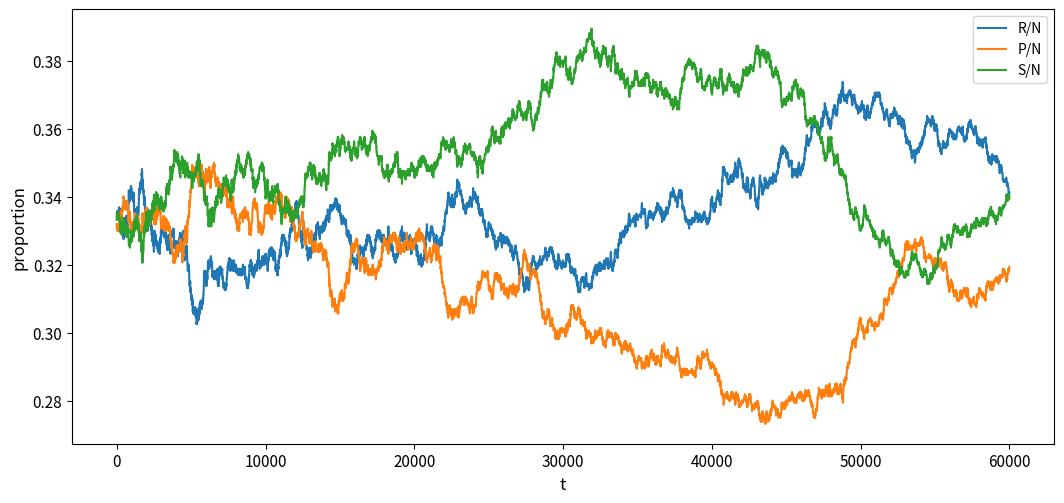
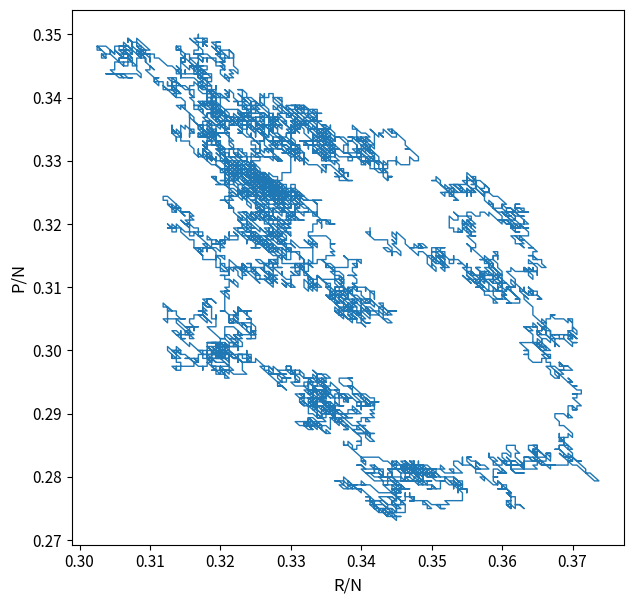
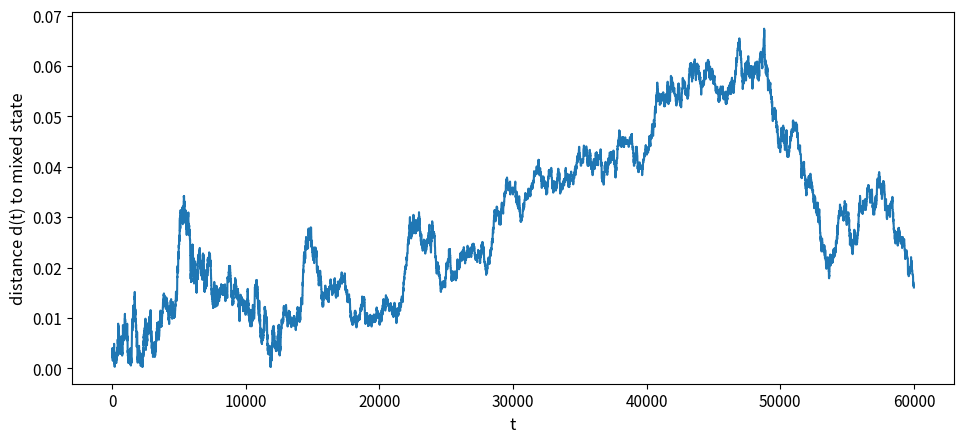
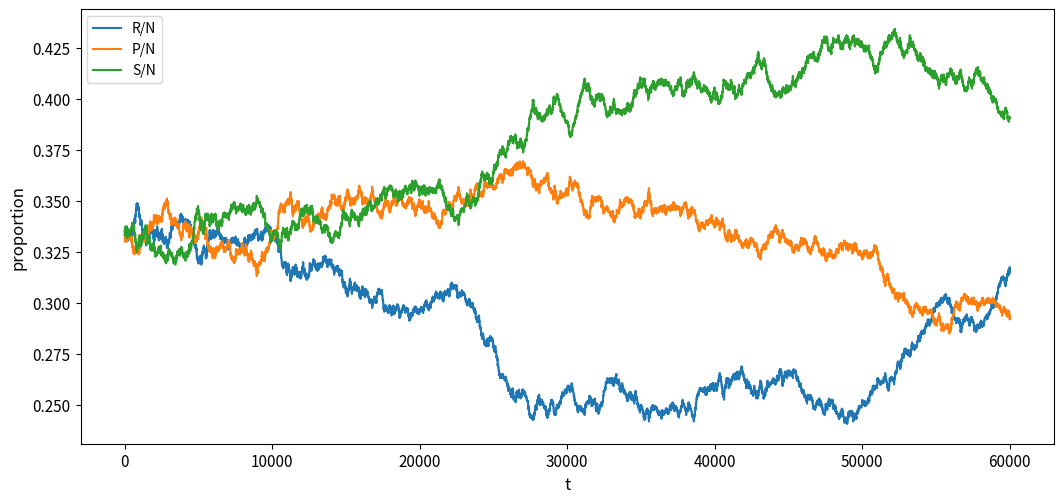
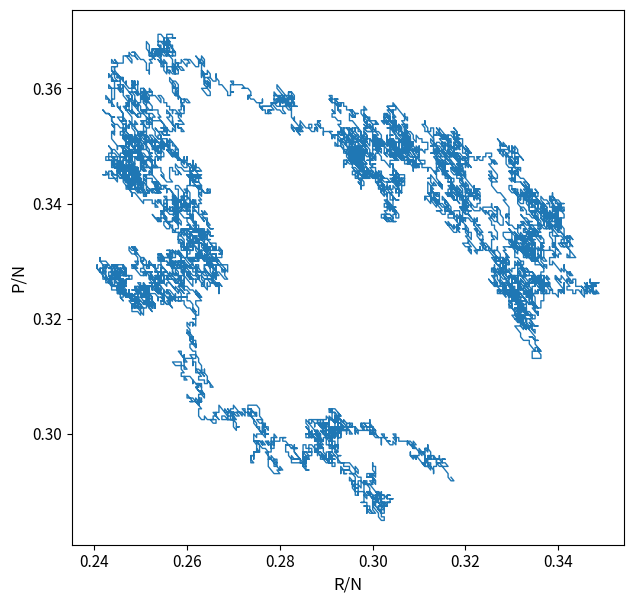
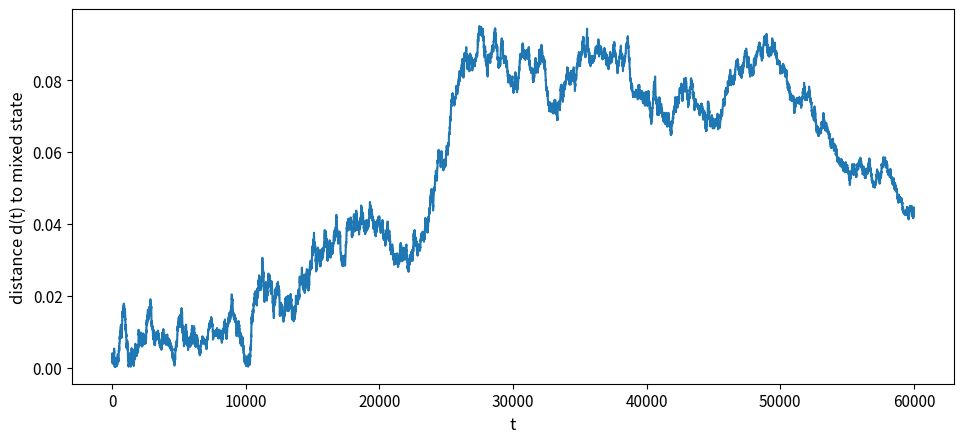
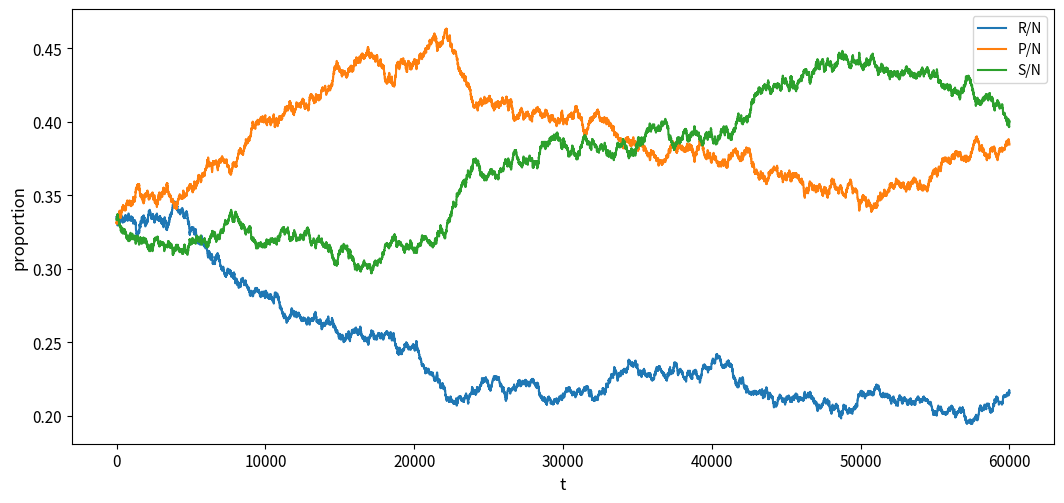
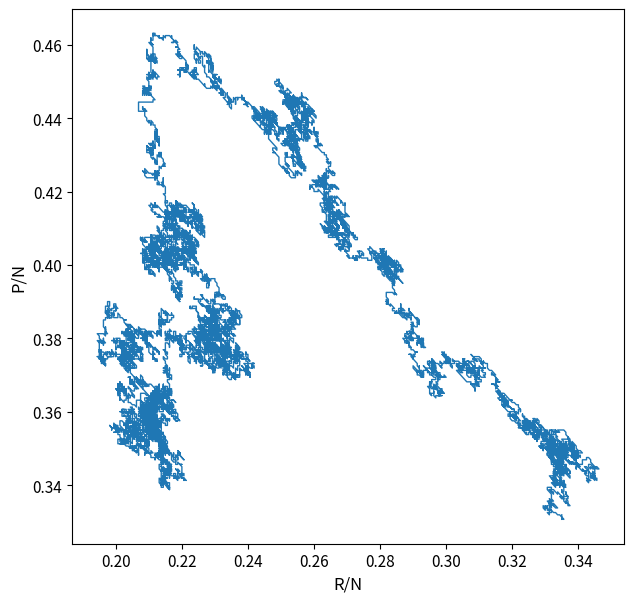
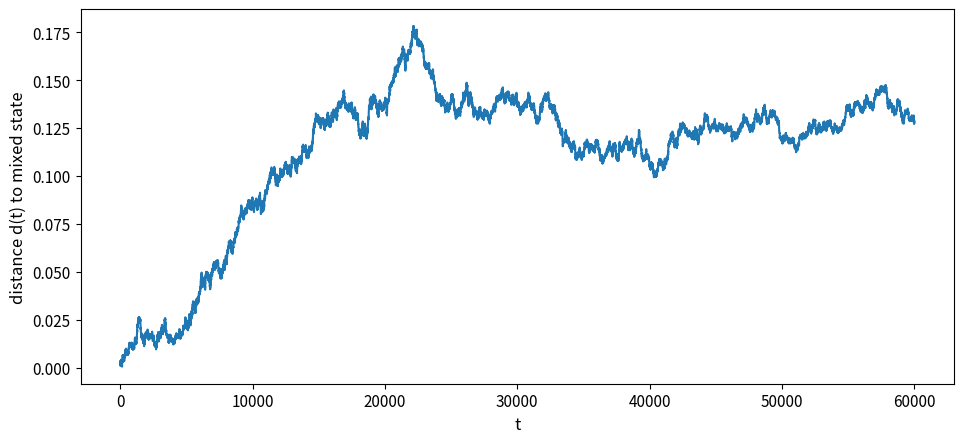
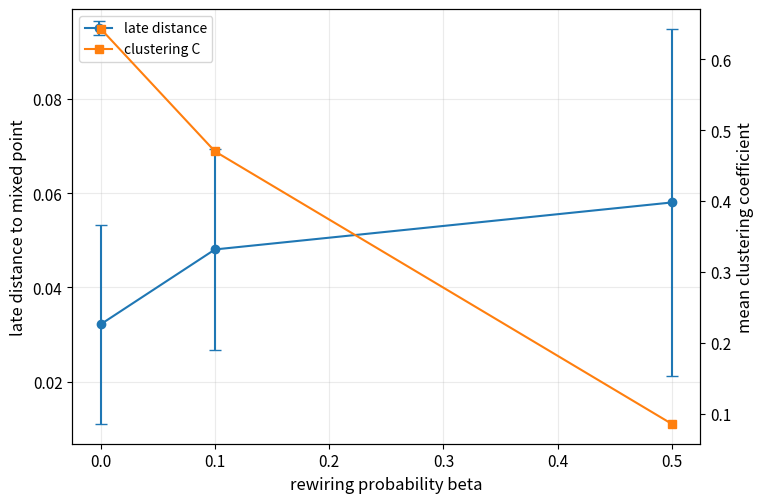
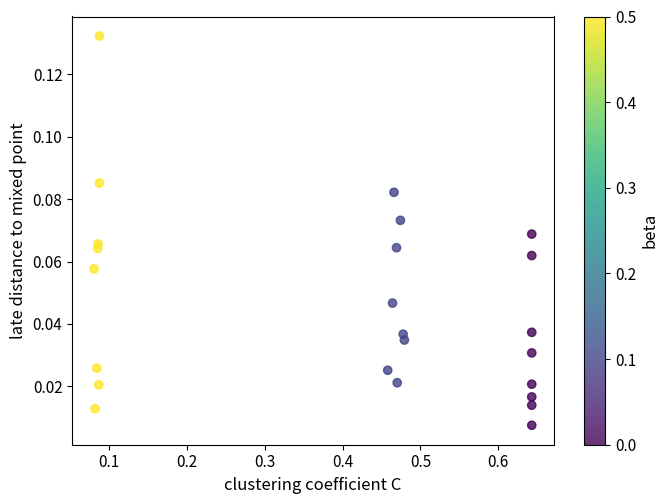

Source code (Python) for these figures, in order:
"""
Q3 (creative): RPS on a Watts-Strogatz small-world network.

Sources acknowledged:
- Module brief for March 2026 (creative lattice/network extension).
- Watts & Strogatz (1998), Nature 393:440-442 (small-world network model).
- Claussen (2016), Chapter 24 (Local Update pairwise process in finite populations).

Authorship note:
- This implementation in this repository was prepared by Ameer Alhashemi.
"""

import csv
import os

import matplotlib.pyplot as plt
import numpy as np

R, P, S = 0, 1, 2

plt.rcParams.update(
    {
        "font.size": 12,
        "axes.titlesize": 13,
        "axes.labelsize": 12,
        "xtick.labelsize": 11,
        "ytick.labelsize": 11,
        "legend.fontsize": 10,
    }
)


def payoff_one_vs_one(a, b, s):
    if a == R and b == P:
        return -s
    if a == R and b == S:
        return 1
    if a == P and b == S:
        return -s
    if a == P and b == R:
        return 1
    if a == S and b == R:
        return -s
    if a == S and b == P:
        return 1
    return 0.0


def pairwise_probability(pi_a, pi_b, w, pi_max_diff):
    p = 0.5 + (w * (pi_a - pi_b)) / (8.0 * pi_max_diff)
    return float(np.clip(p, 0.0, 1.0))


def distance_to_mixed(rt, pt, st):
    n = rt + pt + st + 1e-12
    r = rt / n
    p = pt / n
    return np.sqrt((r - 1.0 / 3.0) ** 2 + (p - 1.0 / 3.0) ** 2)


def watts_strogatz_graph(N, k, beta, seed=0):
    if k % 2 != 0:
        raise ValueError("k must be even for Watts-Strogatz ring lattice.")
    rng = np.random.default_rng(seed)
    adj = [set() for _ in range(N)]

    half = k // 2
    for i in range(N):
        for d in range(1, half + 1):
            j = (i + d) % N
            adj[i].add(j)
            adj[j].add(i)

    for i in range(N):
        for d in range(1, half + 1):
            j = (i + d) % N
            if rng.random() < beta:
                if j in adj[i]:
                    adj[i].remove(j)
                    adj[j].remove(i)

                excluded = np.array([i] + list(adj[i]), dtype=int)
                possible = np.setdiff1d(np.arange(N), excluded, assume_unique=False)
                if possible.size == 0:
                    adj[i].add(j)
                    adj[j].add(i)
                    continue
                m = int(rng.choice(possible))
                adj[i].add(m)
                adj[m].add(i)
    return adj


def clustering_coefficient(adj):
    cs = []
    for i in range(len(adj)):
        neigh = list(adj[i])
        d = len(neigh)
        if d < 2:
            cs.append(0.0)
            continue
        edges_among = 0
        for idx, u in enumerate(neigh):
            for v in neigh[idx + 1 :]:
                if v in adj[u]:
                    edges_among += 1
        cs.append(edges_among / (d * (d - 1) / 2))
    return float(np.mean(cs))


def local_payoff(strats, adj, node, s, normalized=True):
    neigh = adj[node]
    if not neigh:
        return 0.0

    a = int(strats[node])
    total = 0.0
    for nb in neigh:
        total += payoff_one_vs_one(a, int(strats[nb]), s)

    if normalized:
        return total / len(neigh)
    return total


def run_smallworld_rps(
    N=1600,
    k=8,
    beta=0.1,
    T=60_000,
    s=1.0,
    w=0.5,
    seed=1,
    normalized_payoff=True,
):
    rng = np.random.default_rng(seed)
    adj = watts_strogatz_graph(N, k, beta, seed=seed)
    c_coeff = clustering_coefficient(adj)

    strats = rng.integers(0, 3, size=N)
    rt = np.zeros(T + 1, dtype=int)
    pt = np.zeros(T + 1, dtype=int)
    st = np.zeros(T + 1, dtype=int)

    counts = np.bincount(strats, minlength=3)
    rt[0], pt[0], st[0] = counts[R], counts[P], counts[S]

    # Using normalized payoff removes degree-driven payoff-scale confounds after rewiring.
    if normalized_payoff:
        pi_max_diff = 1.0 + s
    else:
        pi_max_diff = k * (1.0 + s)

    for t in range(1, T + 1):
        b = int(rng.integers(N))
        if not adj[b]:
            rt[t], pt[t], st[t] = rt[t - 1], pt[t - 1], st[t - 1]
            continue

        a = int(rng.choice(list(adj[b])))
        strat_b = int(strats[b])
        strat_a = int(strats[a])

        pi_b = local_payoff(strats, adj, b, s=s, normalized=normalized_payoff)
        pi_a = local_payoff(strats, adj, a, s=s, normalized=normalized_payoff)
        p = pairwise_probability(pi_a, pi_b, w=w, pi_max_diff=pi_max_diff)

        if strat_a != strat_b and rng.random() < p:
            strats[b] = strat_a
            counts[strat_b] -= 1
            counts[strat_a] += 1

        rt[t], pt[t], st[t] = counts[R], counts[P], counts[S]

    return rt, pt, st, c_coeff


def plot_outputs(rt, pt, st, title, outdir="results_q3_sw"):
    os.makedirs(outdir, exist_ok=True)
    t = np.arange(len(rt))
    n = rt[0] + pt[0] + st[0]
    r = rt / n
    p = pt / n
    s = st / n

    plt.figure(figsize=(10.8, 5.2))
    plt.plot(t, r, label="R/N")
    plt.plot(t, p, label="P/N")
    plt.plot(t, s, label="S/N")
    plt.xlabel("t")
    plt.ylabel("proportion")
    plt.legend()
    plt.tight_layout()
    plt.savefig(os.path.join(outdir, f"{title}_timeseries.png"), dpi=160)
    plt.close()

    plt.figure(figsize=(6.5, 6.2))
    plt.plot(r, p, linewidth=1)
    plt.xlabel("R/N")
    plt.ylabel("P/N")
    plt.tight_layout()
    plt.savefig(os.path.join(outdir, f"{title}_phase.png"), dpi=160)
    plt.close()

    dist = distance_to_mixed(rt, pt, st)
    plt.figure(figsize=(9.8, 4.6))
    plt.plot(t, dist)
    plt.xlabel("t")
    plt.ylabel("distance d(t) to mixed state")
    plt.tight_layout()
    plt.savefig(os.path.join(outdir, f"{title}_distance.png"), dpi=160)
    plt.close()


def plot_sw_summary(rows, outdir="results_q3_sw"):
    os.makedirs(outdir, exist_ok=True)

    betas = sorted(set(float(r["beta"]) for r in rows))
    mean_d = []
    std_d = []
    mean_c = []

    for beta in betas:
        subset = [r for r in rows if float(r["beta"]) == beta]
        ds = [float(r["late_distance_mean"]) for r in subset]
        cs = [float(r["C"]) for r in subset]
        mean_d.append(float(np.mean(ds)))
        std_d.append(float(np.std(ds)))
        mean_c.append(float(np.mean(cs)))

    fig, ax1 = plt.subplots(figsize=(7.8, 5.2))
    ax1.errorbar(betas, mean_d, yerr=std_d, marker="o", capsize=4, label="late distance")
    ax1.set_xlabel("rewiring probability beta")
    ax1.set_ylabel("late distance to mixed point")
    ax1.grid(alpha=0.25)

    ax2 = ax1.twinx()
    ax2.plot(betas, mean_c, marker="s", color="tab:orange", label="clustering C")
    ax2.set_ylabel("mean clustering coefficient")

    lines1, labels1 = ax1.get_legend_handles_labels()
    lines2, labels2 = ax2.get_legend_handles_labels()
    ax1.legend(lines1 + lines2, labels1 + labels2, loc="best")
    fig.tight_layout()
    fig.savefig(os.path.join(outdir, "q3_sw_beta_distance_clustering.png"), dpi=160)
    plt.close(fig)

    plt.figure(figsize=(7.0, 5.2))
    c_vals = [float(r["C"]) for r in rows]
    d_vals = [float(r["late_distance_mean"]) for r in rows]
    beta_vals = [float(r["beta"]) for r in rows]
    scatter = plt.scatter(c_vals, d_vals, c=beta_vals, cmap="viridis", alpha=0.8)
    plt.colorbar(scatter, label="beta")
    plt.xlabel("clustering coefficient C")
    plt.ylabel("late distance to mixed point")
    plt.tight_layout()
    plt.savefig(os.path.join(outdir, "q3_sw_clustering_vs_distance.png"), dpi=160)
    plt.close()


def save_sw_aggregate(rows, out_csv="results_q3_sw/q3_sw_aggregate.csv"):
    betas = sorted(set(float(r["beta"]) for r in rows))
    agg_rows = []
    for beta in betas:
        subset = [r for r in rows if float(r["beta"]) == beta]
        cs = np.array([float(r["C"]) for r in subset], dtype=float)
        ds = np.array([float(r["late_distance_mean"]) for r in subset], dtype=float)
        rs = np.array([float(r["final_R"]) for r in subset], dtype=float)
        ps = np.array([float(r["final_P"]) for r in subset], dtype=float)
        ss = np.array([float(r["final_S"]) for r in subset], dtype=float)
        agg_rows.append(
            {
                "beta": beta,
                "n_seeds": len(subset),
                "C_mean": float(np.mean(cs)),
                "C_std": float(np.std(cs)),
                "late_distance_mean": float(np.mean(ds)),
                "late_distance_std": float(np.std(ds)),
                "final_R_mean": float(np.mean(rs)),
                "final_P_mean": float(np.mean(ps)),
                "final_S_mean": float(np.mean(ss)),
            }
        )

    with open(out_csv, "w", newline="", encoding="utf-8") as f:
        writer = csv.DictWriter(f, fieldnames=list(agg_rows[0].keys()))
        writer.writeheader()
        writer.writerows(agg_rows)
    print("Saved:", out_csv)


def summarize_smallworld(
    N=1600,
    k=8,
    T=20_000,
    s=1.0,
    w=0.5,
    betas=(0.0, 0.1, 0.5),
    n_seeds=8,
    normalized_payoff=True,
):
    rows = []
    for beta in betas:
        for seed in range(n_seeds):
            rt, pt, st, c_coeff = run_smallworld_rps(
                N=N,
                k=k,
                beta=beta,
                T=T,
                s=s,
                w=w,
                seed=seed,
                normalized_payoff=normalized_payoff,
            )
            n = rt[0] + pt[0] + st[0]
            r = rt / n
            p = pt / n
            dist = np.sqrt((r - 1.0 / 3.0) ** 2 + (p - 1.0 / 3.0) ** 2)
            rows.append(
                {
                    "beta": beta,
                    "seed": seed,
                    "C": float(c_coeff),
                    "late_distance_mean": float(np.mean(dist[-5000:])),
                    "final_R": float(r[-1]),
                    "final_P": float(p[-1]),
                    "final_S": float(1.0 - r[-1] - p[-1]),
                    "normalized_payoff": normalized_payoff,
                }
            )
    return rows


def main():
    N = 40 * 40
    k = 8
    T = 60_000
    s = 1.0
    w = 0.5
    seed = 2

    for beta in [0.0, 0.1, 0.5]:
        rt, pt, st, c_coeff = run_smallworld_rps(
            N=N, k=k, beta=beta, T=T, s=s, w=w, seed=seed, normalized_payoff=True
        )
        title = f"sw_N{N}_k{k}_beta{beta}_C{c_coeff:.2f}_s{s}_w{w}"
        print("Saved:", title)
        plot_outputs(rt, pt, st, title)

    rows = summarize_smallworld(N=N, k=k)
    out_csv = "results_q3_sw/q3_sw_summary.csv"
    with open(out_csv, "w", newline="", encoding="utf-8") as f:
        writer = csv.DictWriter(f, fieldnames=list(rows[0].keys()))
        writer.writeheader()
        writer.writerows(rows)
    print("Saved:", out_csv)

    plot_sw_summary(rows)
    save_sw_aggregate(rows)


if __name__ == "__main__":
    main()
